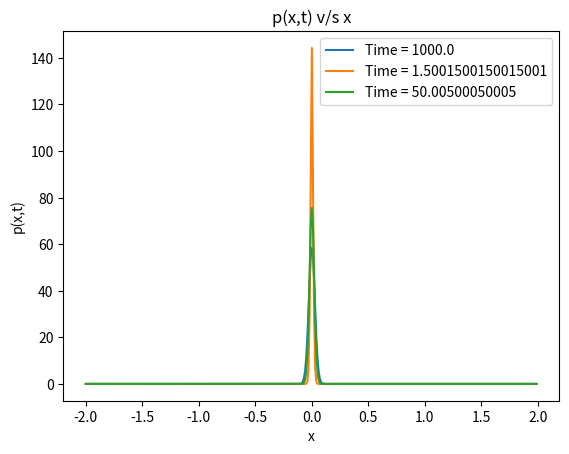

Python code for this plot:
#Note:- This and all my previous programs are coded in python 2.7.15
# [redacted]
import numpy as np 
import matplotlib.pyplot as plt 
#f'(x,t) wrt t
def f1(x1,x2,x3,t1):
        z=(x2+x3-2.0*x1)/(2.0*t1)
        return z
#initial condition function
def f2(a1,dx2,dt,t2):
        si=t2*dx2**2.0/dt
        a=np.exp(-a1**2/(2*si**2))/(2*np.pi*si**2)**0.5
        return a

N=10000#number of time-steps
M=1000#number of particles

x=np.arange(-2,2,0.01)#Xrange

#x=np.linspace(0,1,M)

t=np.linspace(0,1000,N)#time
px=np.zeros([len(x),N])#array for (x,t)
dt=t[2]-t[1]
dx=0.01
px[:,1]=f2(x,dx,dt,1)#input initial conditions
#print np.max(px[:,1]),np.argmax(px[:,1]),x[200]
#plt.plot(x,px[:,0])
#plt.show()

#Code for RK4
for i in range(1,len(t)-1):
        p1=px[1:len(px)-1,i]
        p2=px[2:,i]
        p3=px[0:len(px)-2,i]
        k1 = dt*f1(p1,p2,p3,t[i])
        k2 = dt*f1(p1+k1/2.0,p2,p3,t[i]+0.5)
        k3 = dt*f1(p1+k2/2.0,p2,p3,t[i]+0.5)
        k4 = dt*f1(p1+k3,p2,p3,t[i]+1)
   
        px[1:len(px)-1,i+1] = p1 + ((1.0/6)*(k1+2*k2+2*k3+k4))

#Plots
plt.figure()

plt.plot(x,px[:,N-1],label='Time = '+str(t[N-1]))


plt.plot(x,px[:,15],label='Time = '+str(t[15]))


plt.plot(x,px[:,500],label='Time = '+str(t[500]))

plt.xlabel('x')
plt.ylabel('p(x,t)')
plt.title('p(x,t) v/s x')
plt.legend()

plt.show()


